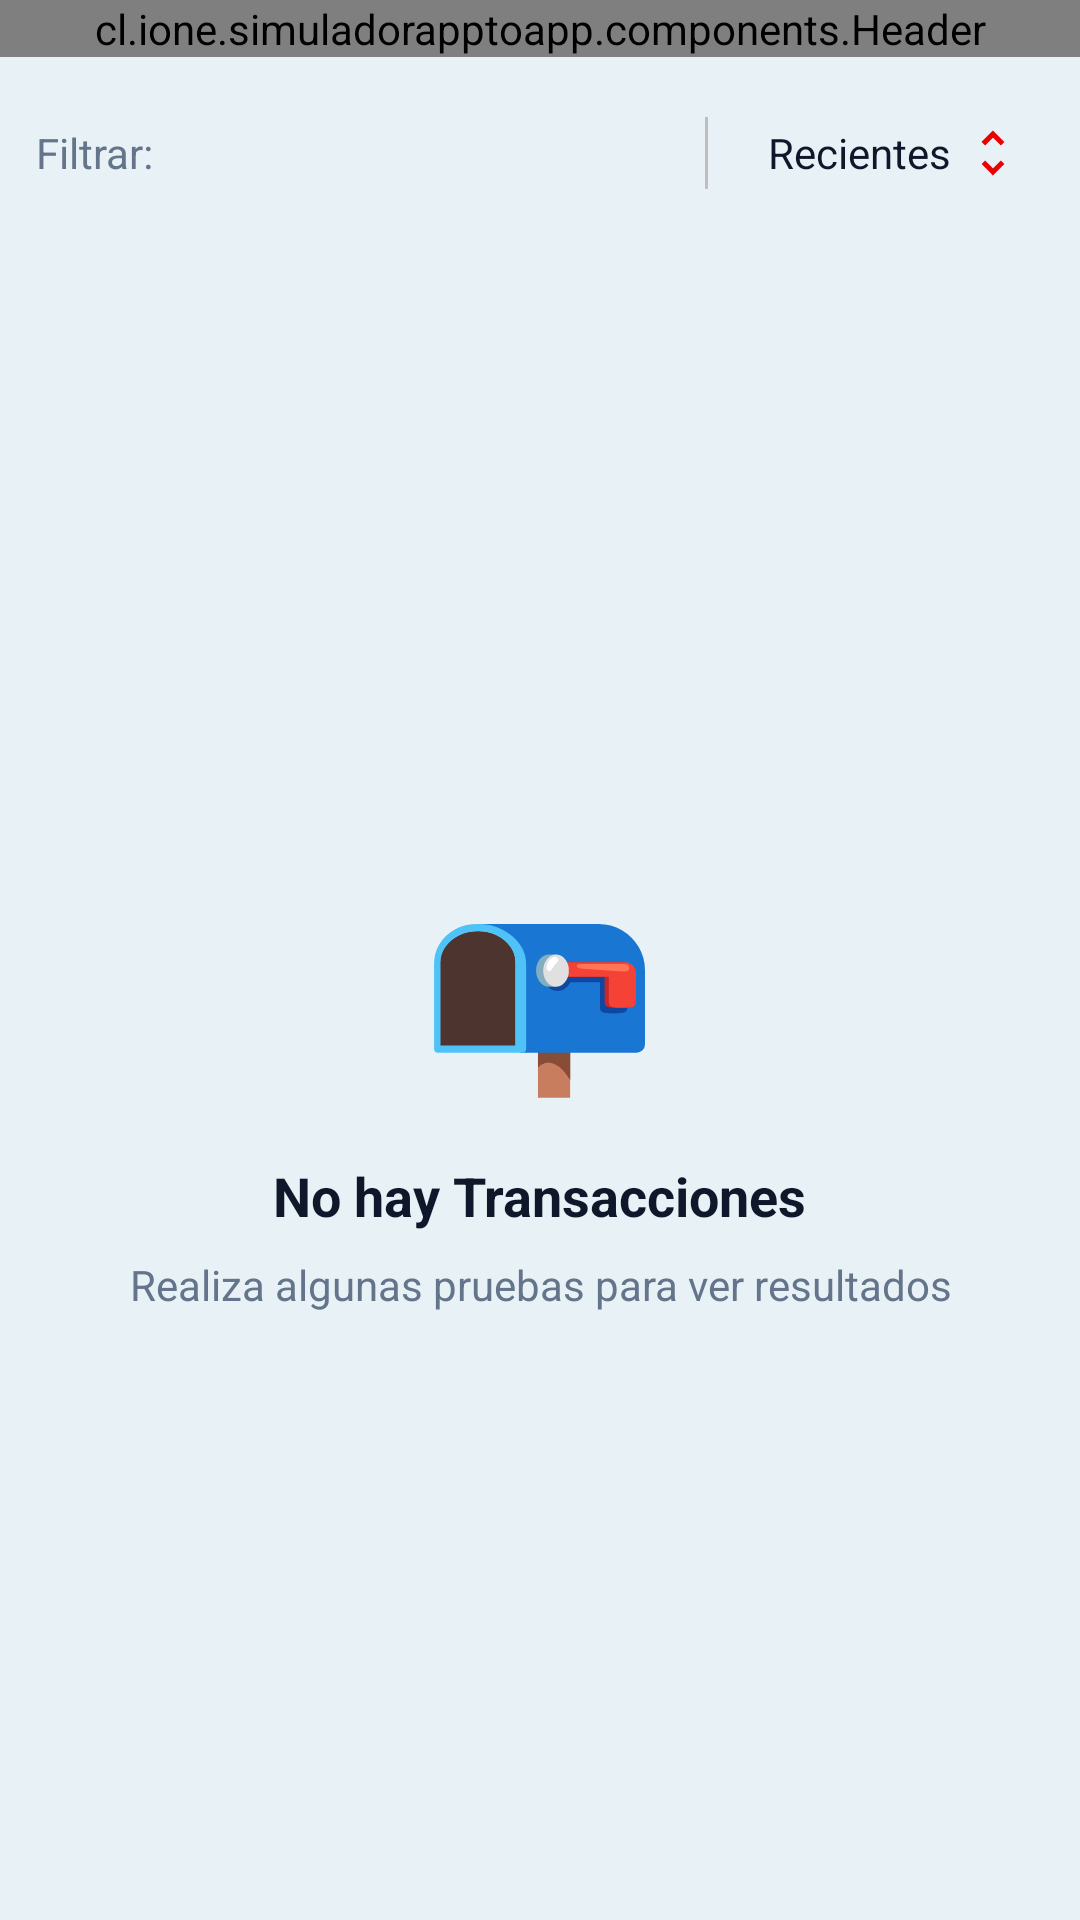

The Android layout XML behind this screen, and the referenced resources:
<!-- AndroidManifest.xml: application theme Theme.SimuladorAppToApp -->
<!-- res/layout/activity_history.xml -->
<?xml version="1.0" encoding="utf-8"?>
<LinearLayout xmlns:android="http://schemas.android.com/apk/res/android"
    xmlns:app="http://schemas.android.com/apk/res-auto"
    android:layout_width="match_parent"
    android:layout_height="match_parent"
    android:orientation="vertical"
    android:background="@color/background_light">

    <cl.ione.simuladorapptoapp.components.Header
        android:id="@+id/header"
        android:layout_width="match_parent"
        android:layout_height="wrap_content" />

    
    <LinearLayout
        android:layout_width="match_parent"
        android:layout_height="wrap_content"
        android:orientation="vertical"
        android:background="@color/background_main"
        android:padding="12dp">

        
        <LinearLayout
            android:layout_width="match_parent"
            android:layout_height="wrap_content"
            android:orientation="horizontal"
            android:gravity="center_vertical">

            <TextView
                android:layout_width="wrap_content"
                android:layout_height="wrap_content"
                android:text="Filtrar:"
                android:textSize="14sp"
                android:textColor="@color/text_secondary"
                android:layout_marginEnd="8dp" />

            <Spinner
                android:id="@+id/spinnerFilter"
                android:layout_width="wrap_content"
                android:layout_height="match_parent"
                android:layout_weight="1"
                android:background="@drawable/spinner_background"
                android:paddingHorizontal="8dp" />

            <View
                android:layout_width="1dp"
                android:layout_height="24dp"
                android:background="@color/gray"
                android:layout_marginHorizontal="12dp" />

            <LinearLayout
                android:id="@+id/layoutOrder"
                android:layout_width="100dp"
                android:layout_height="40dp"
                android:orientation="horizontal"
                android:gravity="center_vertical"
                android:background="?attr/selectableItemBackground"
                android:clickable="true"
                android:focusable="true"
                android:padding="8dp">

                <TextView
                    android:id="@+id/tvOrderText"
                    android:layout_width="wrap_content"
                    android:layout_height="wrap_content"
                    android:text="Recientes"
                    android:textSize="14sp"
                    android:textColor="@color/text_primary"
                    android:layout_marginEnd="4dp" />

                <ImageView
                    android:id="@+id/ivOrderIcon"
                    android:layout_width="20dp"
                    android:layout_height="20dp"
                    android:src="@drawable/ic_sort_desc"
                    android:tint="@color/text_getnet" />

            </LinearLayout>

        </LinearLayout>

    </LinearLayout>

    
    <FrameLayout
        android:layout_width="match_parent"
        android:layout_height="match_parent">

        <androidx.recyclerview.widget.RecyclerView
            android:id="@+id/recyclerView"
            android:layout_width="match_parent"
            android:layout_height="match_parent"
            android:clipToPadding="false"
            android:padding="12dp"
            android:paddingBottom="12dp"
            android:visibility="gone" />

        
        <LinearLayout
            android:id="@+id/tvEmpty"
            android:layout_width="match_parent"
            android:layout_height="match_parent"
            android:orientation="vertical"
            android:gravity="center"
            android:visibility="visible"
            android:padding="16dp">

            <TextView
                android:layout_width="wrap_content"
                android:layout_height="wrap_content"
                android:text="📭"
                android:textSize="64sp" />

            <TextView
                android:layout_width="wrap_content"
                android:layout_height="wrap_content"
                android:text="No hay Transacciones"
                android:textSize="18sp"
                android:textStyle="bold"
                android:textColor="@color/text_primary"
                android:layout_marginTop="16dp" />

            <TextView
                android:layout_width="wrap_content"
                android:layout_height="wrap_content"
                android:text="Realiza algunas pruebas para ver resultados"
                android:textSize="14sp"
                android:textColor="@color/text_secondary"
                android:layout_marginTop="8dp"
                android:gravity="center" />
        </LinearLayout>

    </FrameLayout>

</LinearLayout>
<!-- resources referenced by this layout -->
<resources>
  <color name="background_light">#E8F2F6</color>
  <color name="background_main">#E8F2F6</color>
  <color name="gray">#BFBFBF</color>
  <color name="text_getnet">#ec0000</color>
  <color name="text_primary">#0F172A</color>
  <color name="text_secondary">#64748B</color>
  <!-- drawable ic_sort_desc (drawable) -->
  <?xml version="1.0" encoding="utf-8"?>
  <vector xmlns:android="http://schemas.android.com/apk/res/android"
      android:width="24dp"
      android:height="24dp"
      android:viewportWidth="24"
      android:viewportHeight="24">
      <path
          android:fillColor="#FF000000"
          android:pathData="M12,18.17L8.83,15L7.42,16.41L12,21L16.59,16.41L15.17,15L12,18.17ZM12,5.83L15.17,9L16.58,7.59L12,3L7.41,7.59L8.83,9L12,5.83Z"/>
  </vector>
  <style name="Theme.SimuladorAppToApp" parent="Theme.Material3.DayNight.NoActionBar">
          
          <item name="colorPrimary">#ec0000</item>
          <item name="colorPrimaryContainer">#ec0000</item>
          <item name="colorOnPrimary">@color/white</item>
  
          <item name="colorSecondary">@color/primary_yellow</item>
          <item name="colorSecondaryContainer">#FFEECC</item>
          <item name="colorOnSecondary">@color/text_primary</item>
  
          <item name="colorSurface">@color/card_background</item>
          <item name="colorOnSurface">@color/text_primary</item>
          <item name="colorSurfaceVariant">@color/background_light</item>
  
          
          <item name="android:statusBarColor">@color/text_getnet</item>
          <item name="android:navigationBarColor">#000000</item>
  
          
          <item name="android:textColorPrimary">@color/text_primary</item>
          <item name="android:textColorSecondary">@color/text_secondary</item>
      </style>
  <color name="white">#FFFFFF</color>
  <color name="primary_yellow">#FFCC00</color>
  <color name="card_background">#FFFFFF</color>
</resources>
